3-way image classification set "claim_cards" from GitHub (Omar-Azam/AssureX); label vocabulary: invalid claim, manual review, valid claim.

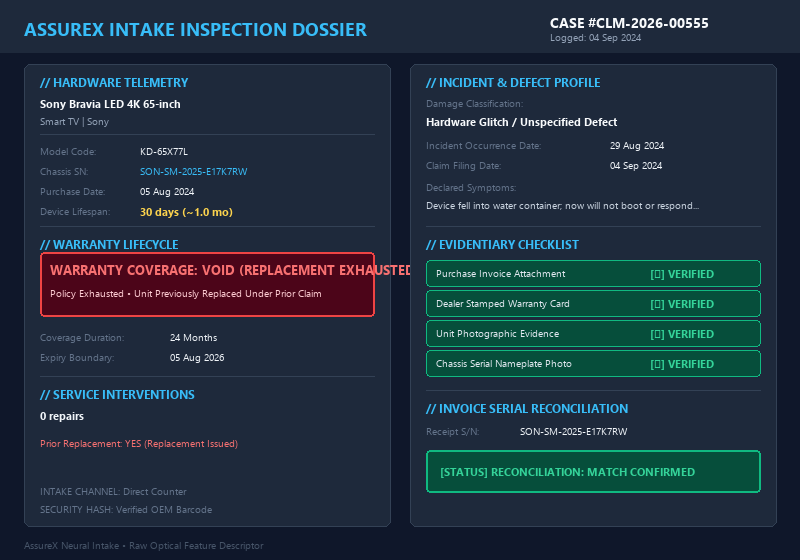
Label: invalid claim

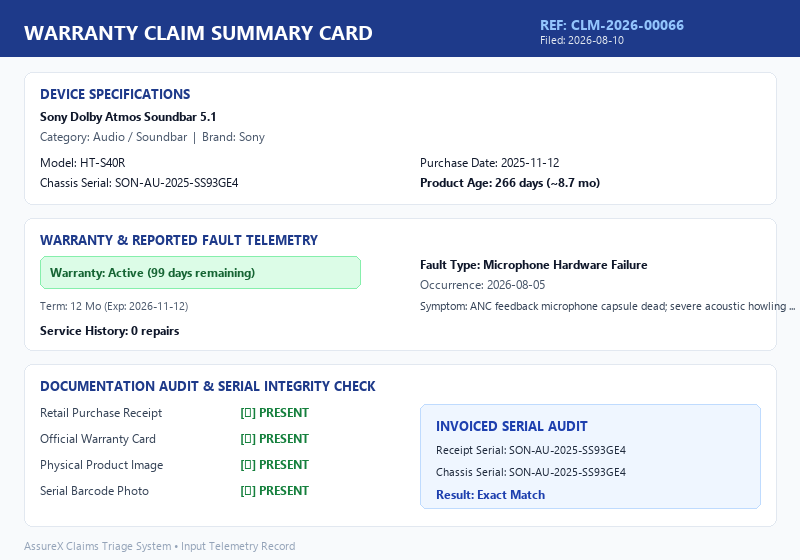
Label: valid claim

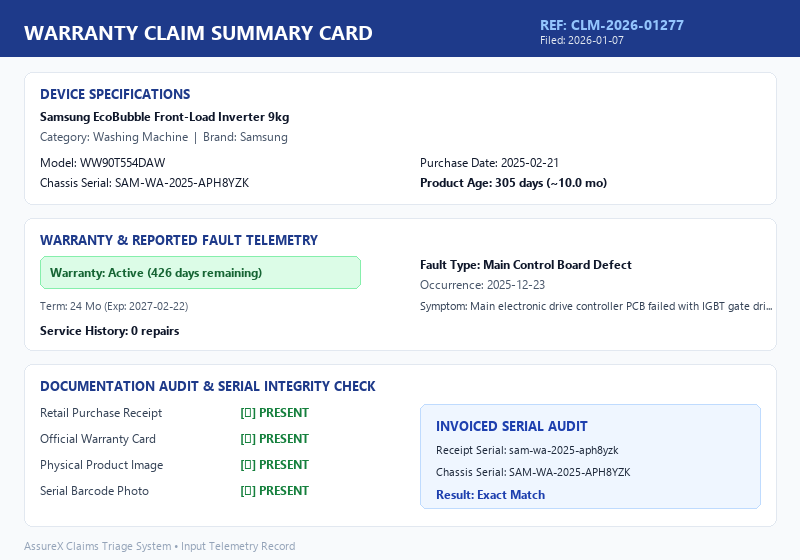
Label: manual review

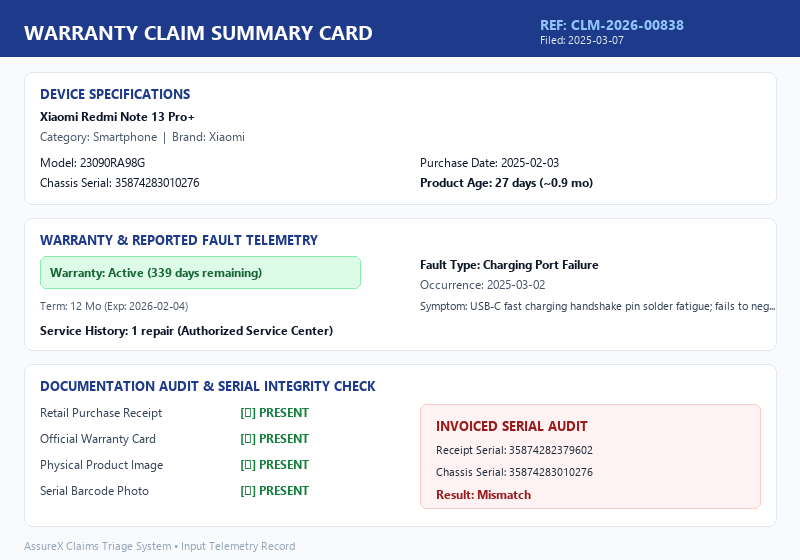
Label: invalid claim

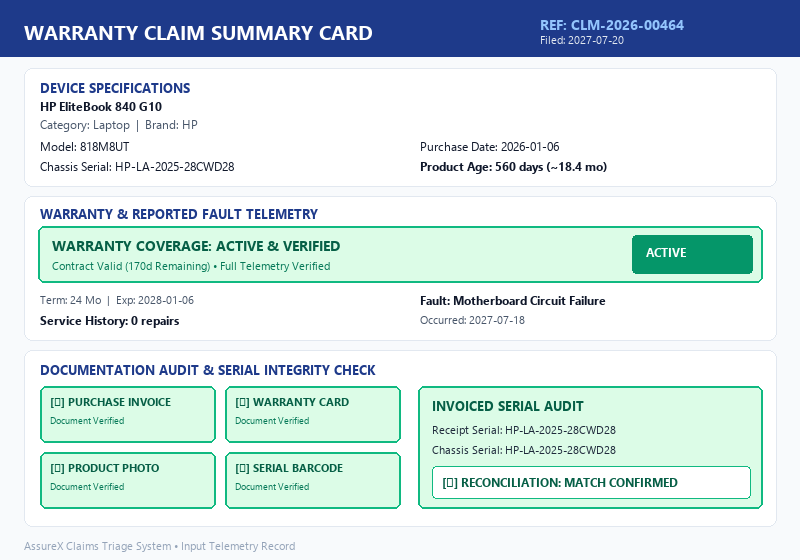
Label: valid claim

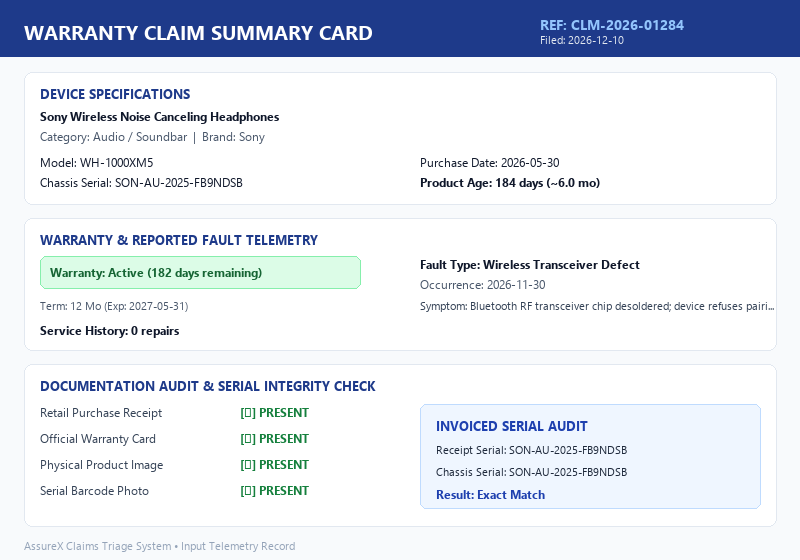
Label: manual review
